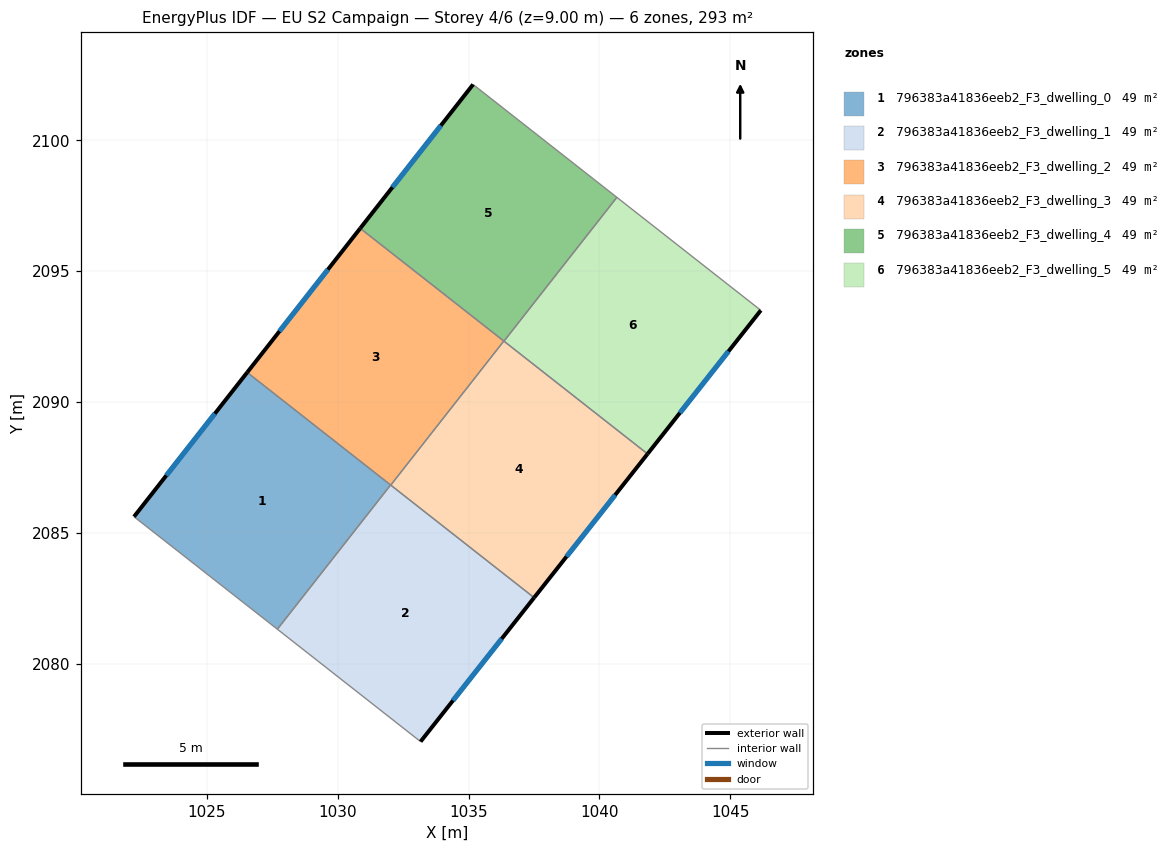
=== STOREY PLAN SPEC (per zone: floor XY polygon, exterior-wall plan segments, windows/doors) ===
zone 1: 796383a41836eeb2_F3_dwelling_0  (48.8 m²)
  floor: (1032.02, 2086.83) (1027.69, 2081.32) (1022.21, 2085.62) (1026.54, 2091.13)
  exterior wall: (1026.54, 2091.13) – (1022.21, 2085.62)  [7.0 m]
    window: (1025.30, 2089.55) – (1023.45, 2087.19)  [3.9 m²]
  interior walls: 3
zone 2: 796383a41836eeb2_F3_dwelling_1  (48.8 m²)
  floor: (1037.50, 2082.52) (1033.16, 2077.02) (1027.69, 2081.32) (1032.02, 2086.83)
  exterior wall: (1033.16, 2077.02) – (1037.50, 2082.52)  [7.0 m]
    window: (1034.40, 2078.59) – (1036.26, 2080.95)  [3.9 m²]
  interior walls: 3
zone 3: 796383a41836eeb2_F3_dwelling_2  (48.8 m²)
  floor: (1036.34, 2092.33) (1032.02, 2086.82) (1026.54, 2091.13) (1030.86, 2096.64)
  exterior wall: (1030.86, 2096.64) – (1026.54, 2091.13)  [7.0 m]
    window: (1029.62, 2095.06) – (1027.77, 2092.70)  [3.9 m²]
  interior walls: 3
zone 4: 796383a41836eeb2_F3_dwelling_3  (48.8 m²)
  floor: (1041.84, 2088.02) (1037.50, 2082.52) (1032.02, 2086.82) (1036.34, 2092.33)
  exterior wall: (1037.50, 2082.52) – (1041.84, 2088.02)  [7.0 m]
    window: (1038.74, 2084.09) – (1040.60, 2086.45)  [3.9 m²]
  interior walls: 3
zone 5: 796383a41836eeb2_F3_dwelling_4  (48.8 m²)
  floor: (1040.66, 2097.82) (1036.35, 2092.32) (1030.86, 2096.64) (1035.17, 2102.13)
  exterior wall: (1035.17, 2102.13) – (1030.86, 2096.64)  [7.0 m]
    window: (1033.94, 2100.56) – (1032.09, 2098.21)  [3.9 m²]
  interior walls: 3
zone 6: 796383a41836eeb2_F3_dwelling_5  (48.8 m²)
  floor: (1046.17, 2093.50) (1041.84, 2088.02) (1036.35, 2092.32) (1040.66, 2097.82)
  exterior wall: (1041.84, 2088.02) – (1046.17, 2093.50)  [7.0 m]
    window: (1043.07, 2089.58) – (1044.93, 2091.94)  [3.9 m²]
  interior walls: 3

=== DERIVED (storey summary) ===
Building: EU S2 Campaign
Storey: 4 of 6  (floor level z = 9.00 m)
Storey gross floor area: 292.9 m²
Zones on this storey: 6
  - 796383a41836eeb2_F3_dwelling_0: floor 48.8 m²; exterior wall 7.0 m (21.0 m²); 1 window(s) 3.9 m²; WWR 18.4%
  - 796383a41836eeb2_F3_dwelling_1: floor 48.8 m²; exterior wall 7.0 m (21.0 m²); 1 window(s) 3.9 m²; WWR 18.4%
  - 796383a41836eeb2_F3_dwelling_2: floor 48.8 m²; exterior wall 7.0 m (21.0 m²); 1 window(s) 3.9 m²; WWR 18.4%
  - 796383a41836eeb2_F3_dwelling_3: floor 48.8 m²; exterior wall 7.0 m (21.0 m²); 1 window(s) 3.9 m²; WWR 18.4%
  - 796383a41836eeb2_F3_dwelling_4: floor 48.8 m²; exterior wall 7.0 m (21.0 m²); 1 window(s) 3.9 m²; WWR 18.4%
  - 796383a41836eeb2_F3_dwelling_5: floor 48.8 m²; exterior wall 7.0 m (21.0 m²); 1 window(s) 3.9 m²; WWR 18.4%
Zone adjacency (shared interzone walls):
  - 796383a41836eeb2_F3_dwelling_0 ↔ 796383a41836eeb2_F3_dwelling_1
  - 796383a41836eeb2_F3_dwelling_0 ↔ 796383a41836eeb2_F3_dwelling_2
  - 796383a41836eeb2_F3_dwelling_1 ↔ 796383a41836eeb2_F3_dwelling_3
  - 796383a41836eeb2_F3_dwelling_2 ↔ 796383a41836eeb2_F3_dwelling_3
  - 796383a41836eeb2_F3_dwelling_2 ↔ 796383a41836eeb2_F3_dwelling_4
  - 796383a41836eeb2_F3_dwelling_3 ↔ 796383a41836eeb2_F3_dwelling_5
  - 796383a41836eeb2_F3_dwelling_4 ↔ 796383a41836eeb2_F3_dwelling_5